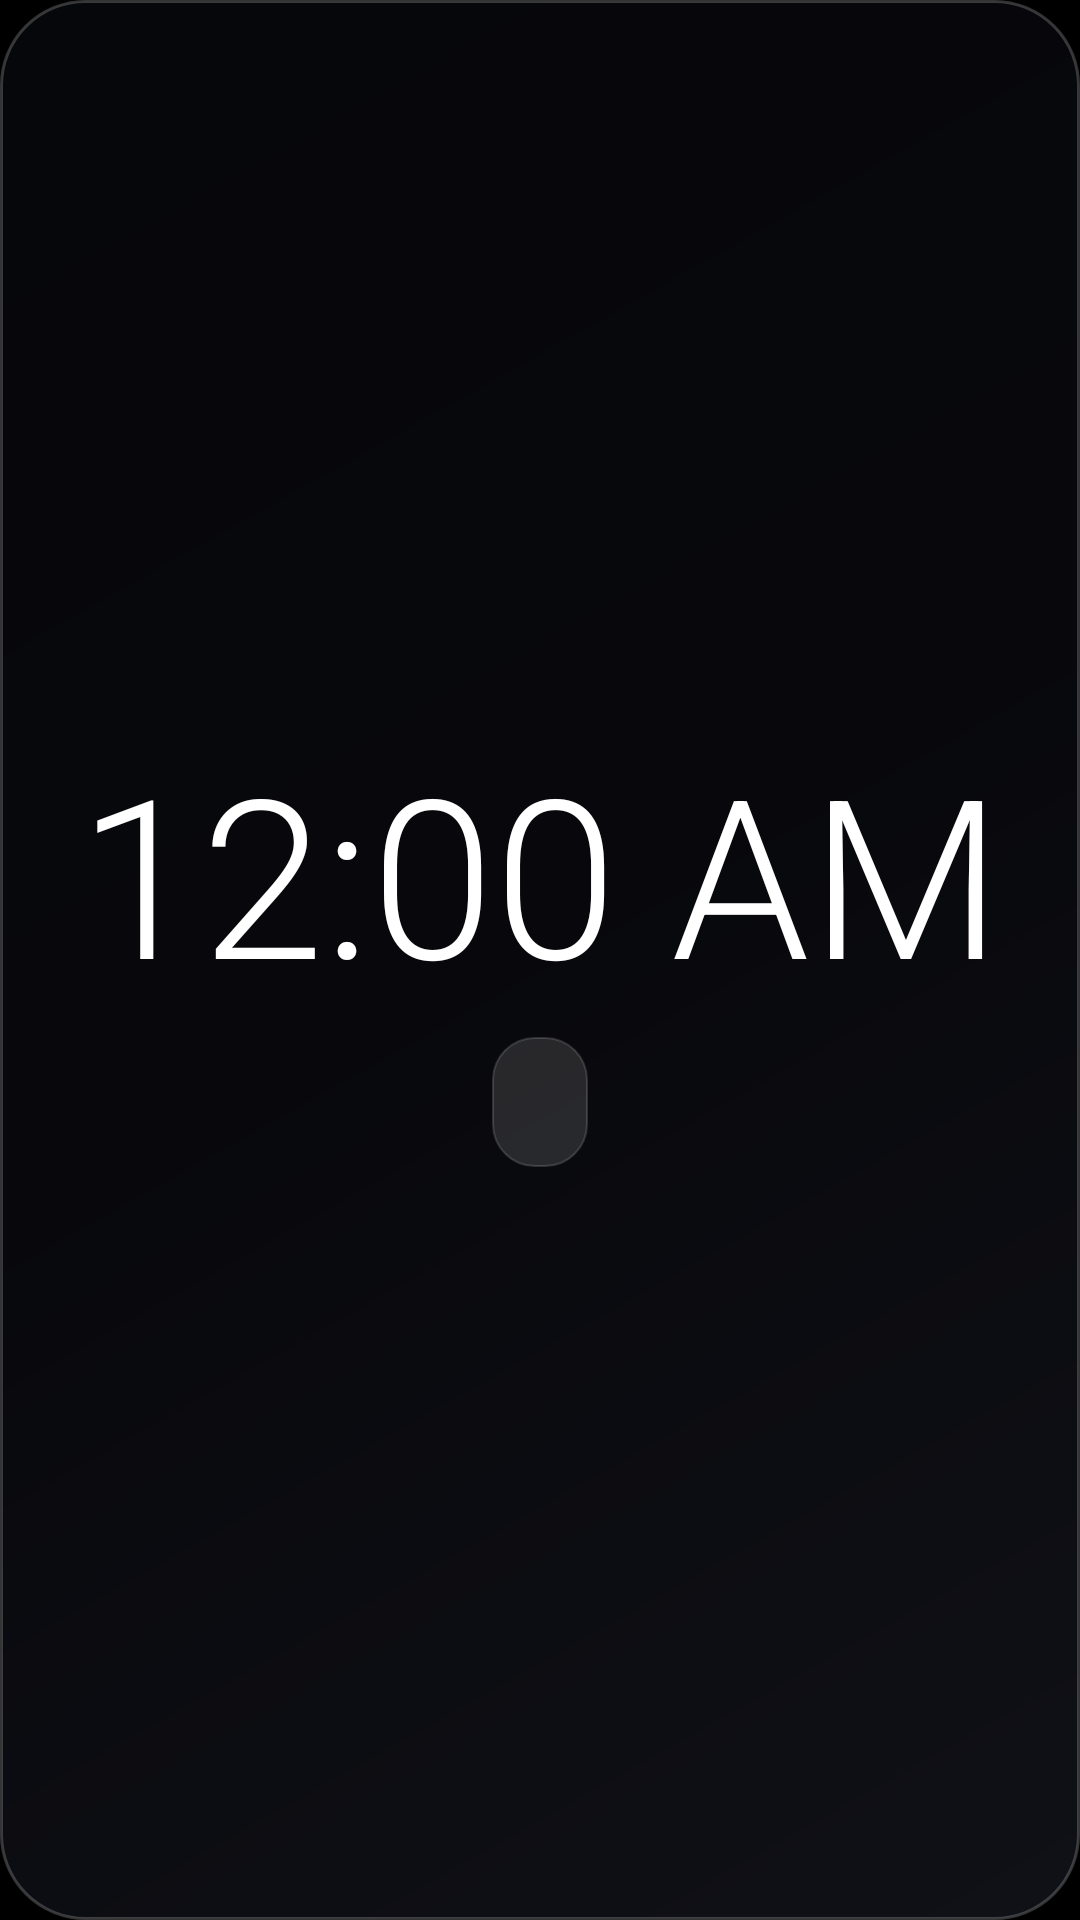

Write the Android layout XML for this screen, with the resource values it uses.
<!-- AndroidManifest.xml: application theme Theme.ClockScreen -->
<!-- res/layout/widget_clock.xml -->
<?xml version="1.0" encoding="utf-8"?>
<LinearLayout xmlns:android="http://schemas.android.com/apk/res/android"
    android:id="@+id/widget_background_container"
    android:layout_width="match_parent"
    android:layout_height="match_parent"
    android:orientation="vertical"
    android:gravity="center"
    android:padding="16dp"
    android:background="@drawable/widget_background_rounded">

    <TextClock
        android:id="@+id/tv_widget_time"
        android:layout_width="wrap_content"
        android:layout_height="wrap_content"
        android:fontFamily="sans-serif-light"
        android:format24Hour="HH:mm"
        android:format12Hour="hh:mm a"
        android:includeFontPadding="false"
        android:textColor="@color/text_primary"
        android:textSize="74sp" />

    <LinearLayout
        android:layout_width="wrap_content"
        android:layout_height="wrap_content"
        android:layout_marginTop="8dp"
        android:orientation="vertical"
        android:gravity="center"
        android:background="@drawable/widget_date_chip"
        android:paddingStart="16dp"
        android:paddingEnd="16dp"
        android:paddingTop="6dp"
        android:paddingBottom="6dp">

        <TextView
            android:id="@+id/tv_widget_weekday"
            android:layout_width="wrap_content"
            android:layout_height="wrap_content"
            android:fontFamily="sans-serif-medium"
            android:gravity="center"
            android:includeFontPadding="false"
            android:letterSpacing="0.06"
            android:textAllCaps="true"
            android:textColor="#F5FFFFFF"
            android:textSize="13sp" />

        <TextView
            android:id="@+id/tv_widget_date"
            android:layout_width="wrap_content"
            android:layout_height="wrap_content"
            android:layout_marginTop="2dp"
            android:fontFamily="sans-serif"
            android:gravity="center"
            android:includeFontPadding="false"
            android:textColor="#B3FFFFFF"
            android:textSize="12sp" />
    </LinearLayout>

</LinearLayout>
<!-- resources referenced by this layout -->
<resources>
  <color name="text_primary">#FFFFFFFF</color>
  <!-- drawable widget_background_rounded (drawable) -->
  <?xml version="1.0" encoding="utf-8"?>
  <shape xmlns:android="http://schemas.android.com/apk/res/android"
      android:shape="rectangle">
      <gradient
          android:type="linear"
          android:angle="135"
          android:startColor="#8020222E"
          android:centerColor="#6614151F"
          android:endColor="#800C0D14" />
      <corners android:radius="28dp" />
      <stroke
          android:width="1dp"
          android:color="#33FFFFFF" />
  </shape>
  <!-- drawable widget_date_chip (drawable) -->
  <?xml version="1.0" encoding="utf-8"?>
  <shape xmlns:android="http://schemas.android.com/apk/res/android"
      android:shape="rectangle">
      <solid android:color="#20FFFFFF" />
      <corners android:radius="14dp" />
      <stroke
          android:width="0.5dp"
          android:color="#26FFFFFF" />
  </shape>
  <style name="Theme.ClockScreen" parent="Theme.Material3.Dark.NoActionBar">
          <item name="android:windowBackground">@color/black</item>
          <item name="android:statusBarColor">@color/black</item>
          <item name="android:navigationBarColor">@color/black</item>
      </style>
  <color name="black">#FF000000</color>
</resources>
